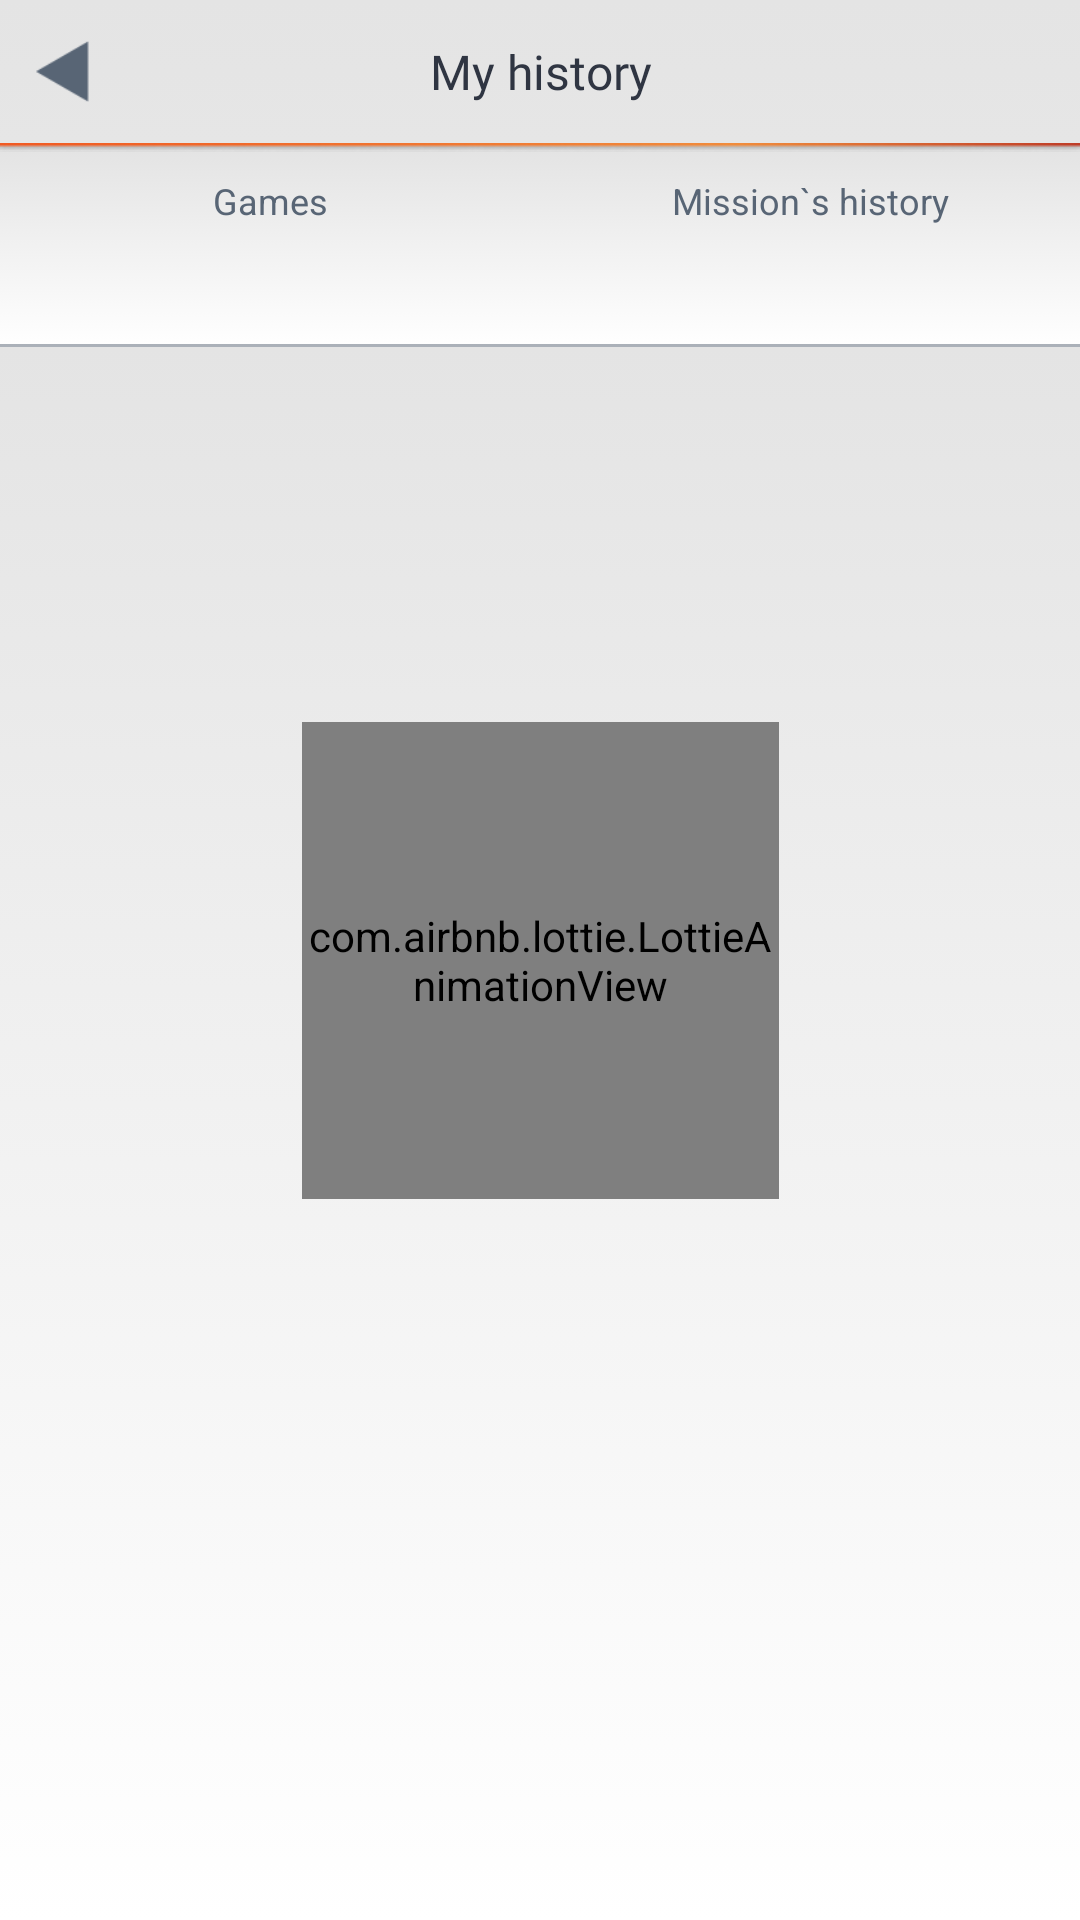

The Android layout XML behind this screen, and the referenced resources:
<!-- AndroidManifest.xml: application theme AppTheme -->
<!-- res/layout/activity_my_games.xml -->
<?xml version="1.0" encoding="utf-8"?>
<android.support.constraint.ConstraintLayout xmlns:android="http://schemas.android.com/apk/res/android"
    xmlns:app="http://schemas.android.com/apk/res-auto"
    xmlns:tools="http://schemas.android.com/tools"
    android:layout_width="match_parent"
    android:layout_height="match_parent"
    android:background="@drawable/bggradient"
    tools:context="com.game.xogame.views.profile.MyGamesActivity">


    <LinearLayout
        android:id="@+id/linearLayout6"
        android:layout_width="match_parent"
        android:layout_height="wrap_content"
        android:orientation="vertical"
        app:layout_constraintEnd_toEndOf="parent"
        app:layout_constraintStart_toStartOf="parent"
        app:layout_constraintTop_toTopOf="parent">

        <LinearLayout
            android:id="@+id/linearLayout5"
            android:layout_width="match_parent"
            android:layout_height="wrap_content"
            android:orientation="horizontal"
            app:layout_constraintEnd_toEndOf="parent"
            app:layout_constraintStart_toStartOf="parent"
            app:layout_constraintTop_toTopOf="parent"
            tools:ignore="UseCompoundDrawables">


            <ImageView
                android:id="@+id/imageView1"
                android:layout_width="42dp"
                android:layout_height="match_parent"
                android:adjustViewBounds="true"
                android:cropToPadding="true"
                android:paddingLeft="12dp"
                android:paddingRight="12dp"
                android:paddingTop="13dp"
                android:src="@drawable/setting_back"
                tools:ignore="ContentDescription" />

            <TextView
                android:id="@+id/textView1"
                android:layout_width="match_parent"
                android:layout_height="wrap_content"
                android:layout_marginTop="13dp"
                android:layout_marginEnd="42dp"
                android:fontFamily="@font/roboto_regular"
                android:text="@string/activityMyGames_history"
                android:textAlignment="center"
                android:textColor="#2F3542"
                android:textSize="16dp" />

        </LinearLayout>

        <ImageView
            android:id="@+id/imageView3"
            android:layout_width="match_parent"
            android:layout_height="wrap_content"
            android:layout_marginTop="13dp"
            android:adjustViewBounds="true"
            android:cropToPadding="true"
            android:scaleType="fitXY"
            android:src="@drawable/profile_line"
            tools:ignore="ContentDescription"/>

        <LinearLayout
            android:layout_width="match_parent"
            android:layout_height="match_parent"
            android:background="@drawable/bggradient"

            android:orientation="vertical">



            <LinearLayout
                android:layout_width="match_parent"
                android:layout_height="0dp"
                android:layout_marginTop="8dp"
                android:layout_weight="1"
                android:orientation="horizontal">

                <TextView
                    android:id="@+id/textView18"
                    android:layout_width="0dp"
                    android:layout_height="wrap_content"
                    android:layout_weight="1"
                    android:text="@string/activityMyGames_games"
                    android:textAlignment="center"
                    android:textColor="#586575"
                    android:textSize="12dp"
                    tools:ignore="NestedWeights" />

                <TextView
                    android:id="@+id/textView19"
                    android:layout_width="0dp"
                    android:layout_height="wrap_content"
                    android:layout_weight="1"
                    android:text="@string/activityMyGames_doneTasks"
                    android:textAlignment="center"
                    android:textColor="#586575"
                    android:textSize="12dp" />
            </LinearLayout>

            <LinearLayout
                android:layout_width="match_parent"
                android:layout_height="match_parent"
                android:layout_marginTop="5dp"
                android:orientation="horizontal">

                <TextView
                    android:id="@+id/textView16"
                    android:layout_width="0dp"
                    android:layout_height="wrap_content"
                    android:layout_weight="1"
                    android:text=""
                    android:textAlignment="center"
                    android:textColor="#ABB2BA"
                    android:textSize="16dp" />

                <TextView
                    android:id="@+id/textView17"
                    android:layout_width="0dp"
                    android:layout_height="wrap_content"
                    android:layout_weight="1"
                    android:text=""
                    android:textAlignment="center"
                    android:textColor="#ABB2BA"
                    android:textSize="16dp" />

            </LinearLayout>

            <ImageView
                android:id="@+id/imageView4"
                android:layout_width="match_parent"
                android:layout_height="1dp"
                android:layout_marginTop="13dp"
                android:src="#80586575"
                tools:ignore="ContentDescription"/>

        </LinearLayout>

    </LinearLayout>

    <ScrollView
        android:layout_width="match_parent"
        android:layout_height="0dp"
        android:fillViewport="true"

        app:layout_constraintBottom_toBottomOf="parent"
        app:layout_constraintTop_toBottomOf="@+id/linearLayout6">

        <TableLayout

            android:layout_width="match_parent"
            android:layout_height="wrap_content"
            android:stretchColumns="1">

            <ListView
                android:id="@+id/gamelist"
                android:layout_width="match_parent"
                android:layout_height="match_parent"
                android:divider="#00000000"
                android:dividerHeight="15dp"
                android:clipToPadding="false"
                android:paddingLeft="5dp"
                android:paddingRight="5dp"
                android:paddingTop="10dp"
                android:paddingBottom="10dp"
                android:background="@drawable/bggradient"
                tools:ignore="NestedScrolling" />

        </TableLayout>
    </ScrollView>

    <LinearLayout
        android:layout_width="159dp"
        android:layout_height="159dp"
        android:id="@+id/targetView"
        android:orientation="vertical"
        app:layout_constraintBottom_toBottomOf="parent"
        app:layout_constraintEnd_toEndOf="parent"
        app:layout_constraintStart_toStartOf="parent"
        app:layout_constraintTop_toTopOf="parent">

        <com.airbnb.lottie.LottieAnimationView

            android:layout_width="159dp"
            android:layout_height="159dp"
            android:layout_gravity="center"
            app:layout_constraintBottom_toBottomOf="parent"
            app:layout_constraintEnd_toEndOf="parent"
            app:layout_constraintStart_toStartOf="parent"
            app:layout_constraintTop_toTopOf="parent"
            app:lottie_autoPlay="true"
            app:lottie_fileName="activityindicator.json"
            app:lottie_imageAssetsFolder="airbnb/"
            app:lottie_loop="true" />
    </LinearLayout>

    <RelativeLayout
        android:id="@+id/empty"
        android:layout_width="match_parent"
        android:layout_height="221dp"
        android:orientation="vertical"
        android:visibility="gone"
        app:layout_constraintBottom_toBottomOf="parent"
        app:layout_constraintEnd_toEndOf="parent"
        app:layout_constraintStart_toStartOf="parent"
        app:layout_constraintTop_toTopOf="parent">


        <ImageView
            android:id="@+id/imageView23"
            android:layout_width="159dp"
            android:layout_height="159dp"
            android:layout_centerHorizontal="true"
            app:srcCompat="@drawable/empty"
            tools:ignore="ContentDescription"/>

        <TextView
            android:layout_width="match_parent"
            android:layout_height="wrap_content"
            android:layout_alignTop="@+id/imageView23"
            android:layout_alignBottom="@+id/imageView23"
            android:layout_marginLeft="30dp"
            android:layout_marginRight="30dp"
            android:gravity="center"
            android:fontFamily="@font/roboto_medium"
            android:text="@string/activityMyGames_dontparticipate"
            android:textAlignment="center"
            android:textColor="#80586575"
            android:textSize="16dp" />

        <Button
            android:id="@+id/imageButton"
            android:layout_width="match_parent"
            android:layout_height="42dp"
            android:layout_alignParentBottom="true"
            android:layout_gravity="center_horizontal"
            android:background="@drawable/registration_button_view"
            android:fontFamily="@font/roboto_regular"
            android:layout_marginLeft="35dp"
            android:layout_marginRight="35dp"
            android:text="@string/activityMyGames_findgames"
            android:textColor="#ffffff"
            android:textSize="16dp" />
    </RelativeLayout>


</android.support.constraint.ConstraintLayout>
<!-- resources referenced by this layout -->
<resources>
  <!-- drawable bggradient (drawable) -->
  <?xml version="1.0" encoding="utf-8"?>
  <selector xmlns:android="http://schemas.android.com/apk/res/android">
      <item>
          <shape>
              <gradient
                  android:angle="270"
                  android:startColor="#e4e4e4"
                  android:endColor="#FFFFFF"
                  android:type="linear" />
          </shape>
      </item>
  </selector>
  <!-- drawable empty: png bitmap (drawable, 31459 bytes) -->
  <!-- drawable profile_line: png bitmap (drawable, 822 bytes) -->
  <!-- drawable registration_button_view (drawable) -->
  <?xml version="1.0" encoding="utf-8"?>
  <vector
  xmlns:android="http://schemas.android.com/apk/res/android"
  xmlns:aapt="http://schemas.android.com/aapt"
  android:width="290dp"
  android:height="42dp"
  android:viewportWidth="290"
  android:viewportHeight="42"
      >
  
  <group>
  
      <clip-path
          android:pathData="M21 0H269C280.598 0 290 9.40202 290 21C290 32.598 280.598 42 269 42H21C9.40202 42 0 32.598 0 21C0 9.40202 9.40202 0 21 0Z"
          />
  
      <group
          android:translateX="0"
          android:translateY="-5.831"
          android:pivotX="145"
          android:pivotY="21"
          android:scaleX="2"
          android:scaleY="23.326"
          >
  
          <path
              android:pathData="M0 0V42H290V0"
              >
  
              <aapt:attr name="android:fillColor">
  
                  <gradient
                      android:type="linear"
                      android:startX="72.5"
                      android:startY="21"
                      android:endX="217.5"
                      android:endY="21"
                      >
  
                      <item
                          android:color="#F05A23"
                          android:offset="0"
                          />
  
                      <item
                          android:color="#F08C3C"
                          android:offset="0.686"
                          />
  
                      <item
                          android:color="#F08C3C"
                          android:offset="1"
                          />
  
                  </gradient>
  
              </aapt:attr>
  
          </path>
  
      </group>
  
  </group>
  
  </vector>
  <!-- drawable setting_back: png bitmap (drawable, 1509 bytes) -->
  <string name="activityMyGames_doneTasks">Mission`s history</string>
  <string name="activityMyGames_dontparticipate">No games history yet</string>
  <string name="activityMyGames_findgames">Find games</string>
  <string name="activityMyGames_games">Games</string>
  <string name="activityMyGames_history">My history</string>
  <style name="AppTheme" parent="Theme.AppCompat.NoActionBar">
      </style>
</resources>
